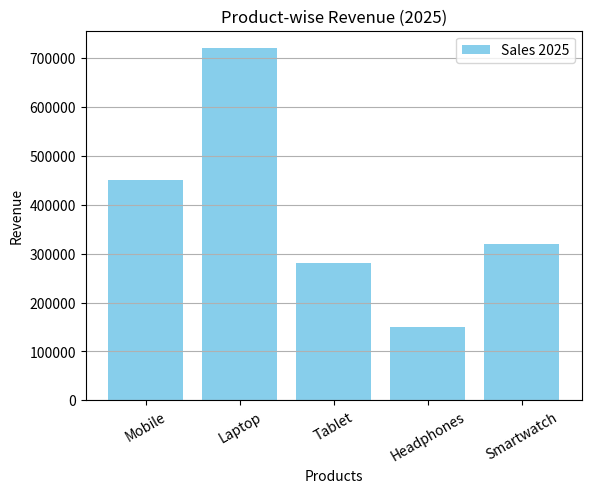

Write the Python code that produced this figure.
import numpy as np
import pandas as pd
import matplotlib.pyplot as plt

products = ['Mobile', 'Laptop', 'Tablet', 'Headphones', 'Smartwatch']
revenue = [450000, 720000, 280000, 150000, 320000]

# Step 1: NumPy
revenue_np = np.array(revenue)

print("Total revenue:", np.sum(revenue_np))
print("Average revenue:", np.mean(revenue_np))
print("Highest revenue:", np.max(revenue_np))
print("Lowest revenue:", np.min(revenue_np))

top_product = products[np.argmax(revenue_np)]
print("Top earning product:", top_product)

# Step 2: Pandas
df = pd.DataFrame({
    "Product": products,
    "Revenue": revenue
})

df_sorted = df.sort_values(by="Revenue", ascending=False)
total_revenue = df["Revenue"].sum()
df["Contribution (%)"] = (df["Revenue"] / total_revenue) * 100

print("\nSorted Revenue Data:")
print(df_sorted)

# Step 3: Insights
print("\nBusiness Insights:")
print("1. Laptop generates the highest revenue among all products.")
print("2. Headphones have the lowest revenue contribution.")
print("3. Marketing and bundling strategies can improve low-performing product sales.")

# Step 4: Visualization
plt.bar(df["Product"], df["Revenue"], color='skyblue', label="Sales 2025")
plt.title("Product-wise Revenue (2025)")
plt.xlabel("Products")
plt.ylabel("Revenue")
plt.xticks(rotation=30)
plt.grid(axis='y')
plt.legend()
plt.show()